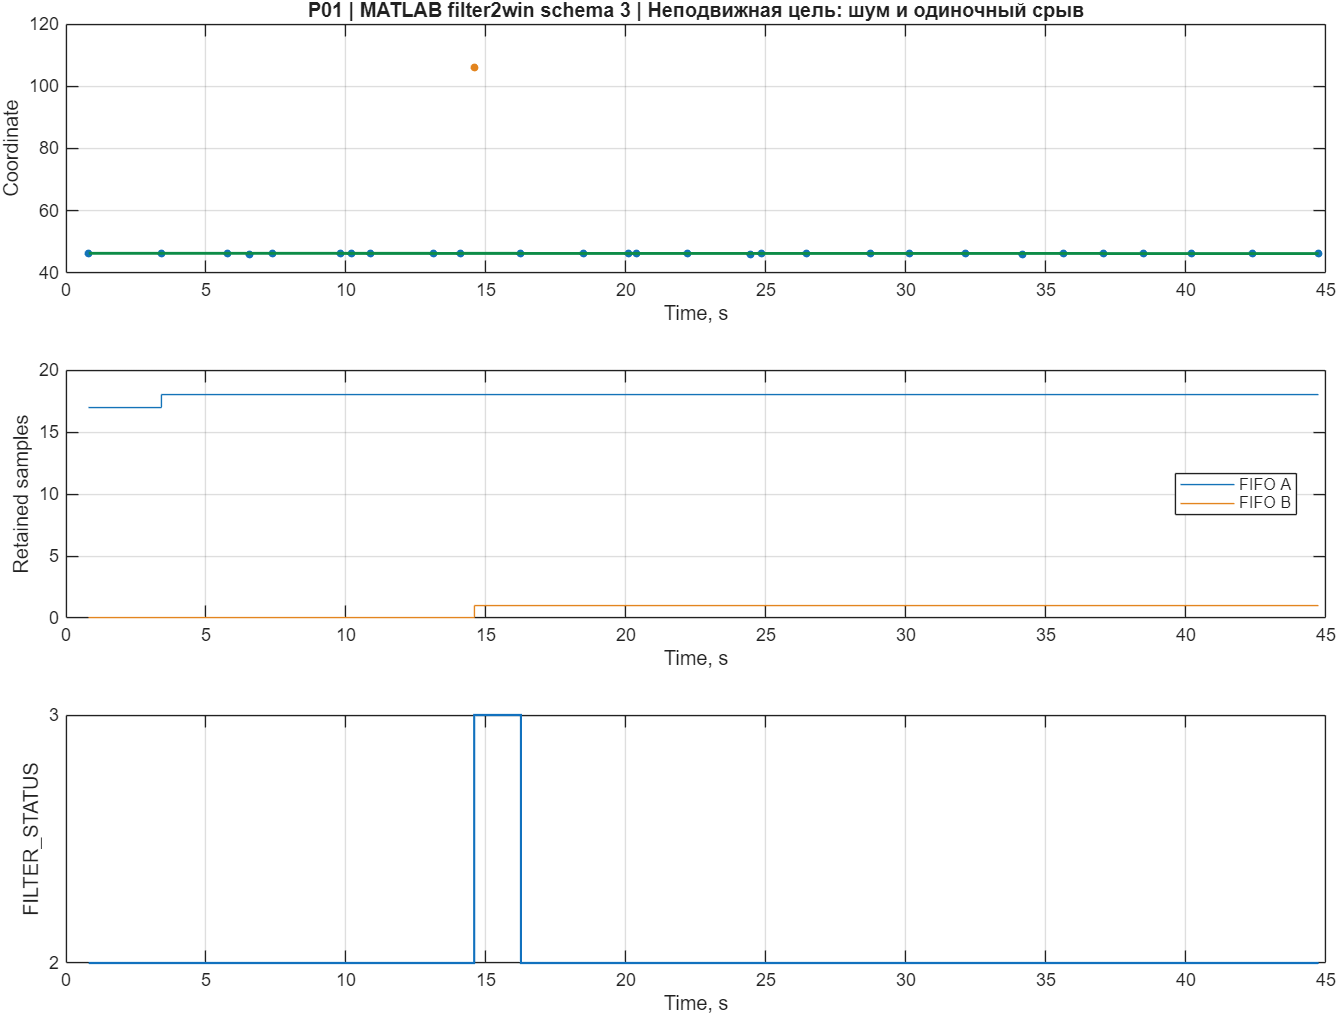

The table this chart was drawn from, first rows:
time, measurement, truth, output, status, active, count_A, count_B
0.8108, 46.3, 46.29, 46.31, 2, 1, 17, 0
3.427, 46.23, 46.29, 46.31, 2, 1, 18, 0
5.785, 46.34, 46.29, 46.32, 2, 1, 18, 0
6.558, 45.95, 46.29, 46.31, 2, 1, 18, 0
7.357, 46.37, 46.29, 46.31, 2, 1, 18, 0
9.804, 46.27, 46.29, 46.31, 2, 1, 18, 0
10.21, 46.3, 46.29, 46.31, 2, 1, 18, 0
10.88, 46.26, 46.29, 46.3, 2, 1, 18, 0
13.13, 46.14, 46.29, 46.29, 2, 1, 18, 0
14.09, 46.37, 46.29, 46.3, 2, 1, 18, 0
14.58, 105.9, 46.29, 46.3, 3, 1, 18, 1
16.25, 46.23, 46.29, 46.29, 2, 1, 18, 1
18.47, 46.2, 46.29, 46.29, 2, 1, 18, 1
20.1, 46.22, 46.29, 46.27, 2, 1, 18, 1
20.38, 46.3, 46.29, 46.27, 2, 1, 18, 1
22.21, 46.31, 46.29, 46.29, 2, 1, 18, 1
24.44, 46.05, 46.29, 46.27, 2, 1, 18, 1
24.83, 46.32, 46.29, 46.27, 2, 1, 18, 1
26.43, 46.23, 46.29, 46.27, 2, 1, 18, 1
28.74, 46.29, 46.29, 46.27, 2, 1, 18, 1
30.12, 46.32, 46.29, 46.28, 2, 1, 18, 1
32.12, 46.2, 46.29, 46.27, 2, 1, 18, 1
34.17, 46.03, 46.29, 46.27, 2, 1, 18, 1
35.61, 46.37, 46.29, 46.27, 2, 1, 18, 1
37.05, 46.18, 46.29, 46.25, 2, 1, 18, 1
38.49, 46.3, 46.29, 46.25, 2, 1, 18, 1
40.19, 46.31, 46.29, 46.26, 2, 1, 18, 1
42.36, 46.23, 46.29, 46.26, 2, 1, 18, 1
44.74, 46.13, 46.29, 46.23, 2, 1, 18, 1
